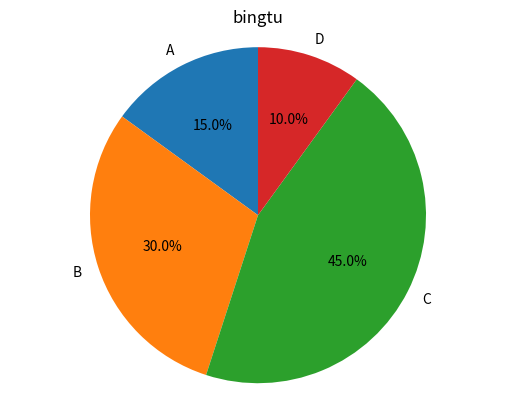

Source code (Python):
import matplotlib.pyplot as plt

labels = ['A', 'B', 'C', 'D']
sizes = [15, 30, 45, 10]

plt.pie(sizes, labels=labels, autopct='%1.1f%%', startangle=90)
plt.axis('equal')  # 保持饼图为圆形
plt.title('bingtu')
plt.savefig('pie_chart.png') #保存图片。
plt.show()